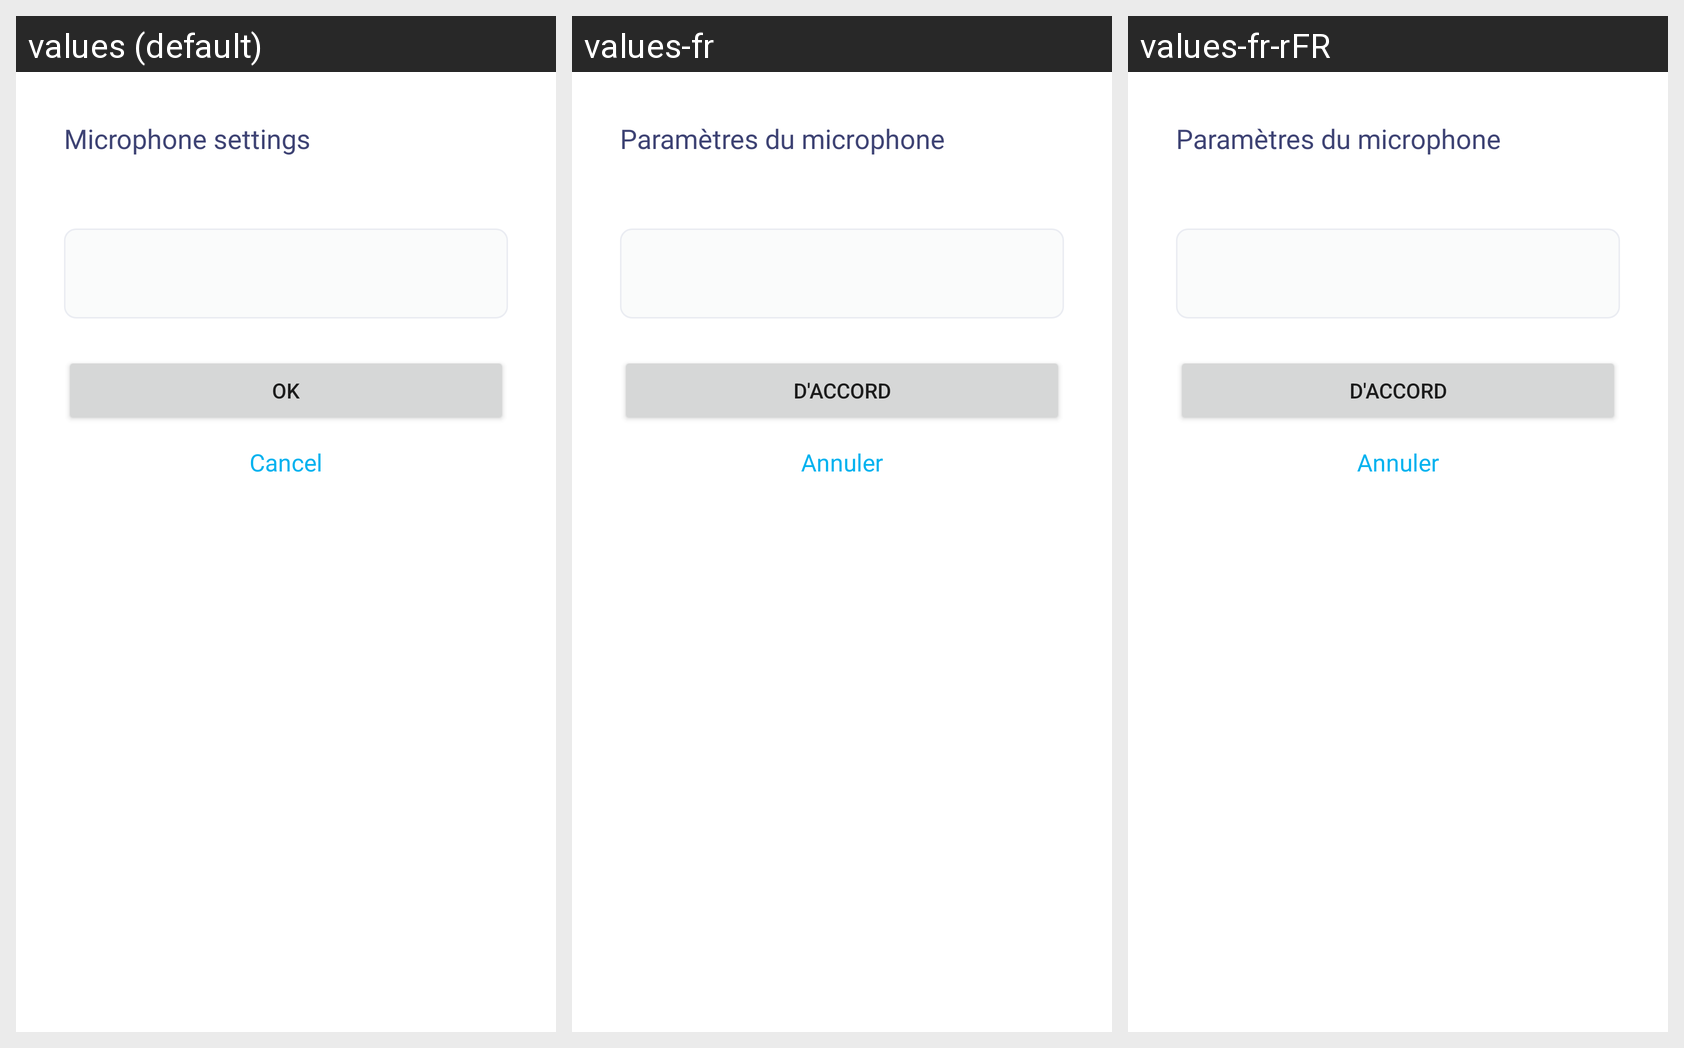

Strings drawn on this Android screen and how each of the app's shown locales translates them:
Android screen res/layout/microphone_settings_dialog.xml rendered under 3 locales, left to right: values (default), values-fr, values-fr-rFR. Device: Nexus 5 (rendered at 1080×1920; each locale shown at half size, 540×960, under a caption strip naming it); theme Theme.Aircasting.
Strings drawn on this screen, with the default value and each locale's value (text and hints the layout hard-codes, and strings that could not be matched under every locale, appear in the picture but are not listed):

microphone_settings
  values: Microphone settings
  values-fr: Paramètres du microphone
  values-fr-rFR: Paramètres du microphone

ok
  values: OK
  values-fr: d'accord
  values-fr-rFR: d'accord

cancel
  values: Cancel
  values-fr: Annuler
  values-fr-rFR: Annuler
